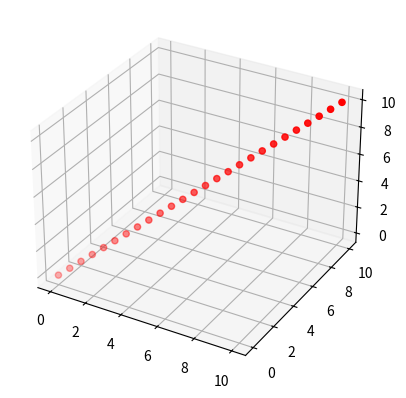

Write the Python code that produced this figure.
import numpy as np
import matplotlib.pyplot as plt

# generate waypoints along a defined trajectory by sampling different parametric functions
def gen_straight_line(start_pose = np.asarray([0., 0., 0.]), 
                      target_pose = np.asarray([10., 10., 10.]),
                      num_waypoints = 25):
    t = 0
    dt = 1/num_waypoints
    curr_pose = start_pose
    waypoints = [curr_pose]
    for i in range(num_waypoints):
        t += dt
        next_pose = curr_pose.copy() + (target_pose - start_pose) * dt
        waypoints.append(next_pose)
        curr_pose = next_pose   
    return waypoints

def gen_spiral(spiral_periods = 5,
               num_waypoints = 250):
    t = 0
    dt = (spiral_periods * 2 * np.pi) / num_waypoints
    curr_pose = np.asarray([0., 0., 0.])
    waypoints = [curr_pose]
    for i in range(num_waypoints):
        t += dt
        next_pose = np.asarray([np.sin(t),
                                np.cos(t),
                                t])
        waypoints.append(next_pose)
    return waypoints
 
waypoints = gen_straight_line()
# waypoints = gen_spiral()
print(waypoints)
xs = [waypoint[0] for waypoint in waypoints]
ys = [waypoint[1] for waypoint in waypoints]
zs = [waypoint[2] for waypoint in waypoints]
fig = plt.figure()
ax = fig.add_subplot(projection='3d')
ax.scatter(xs, ys, zs, marker='o', color='red')
plt.show()
